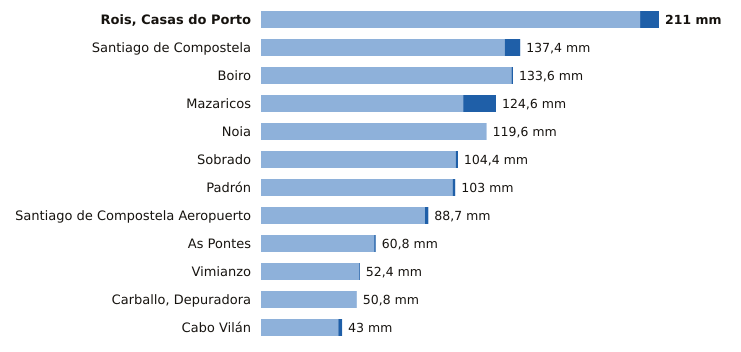

The table this chart was drawn from, first rows:
estacion, provincia, indicativo, mm_6_dias_anteriores, mm_hoy, mm_7_dias, horas_de_hoy
Rois, Casas do Porto, A Coruña, 1476R, 201.0, 10.0, 211.0, 6
Santiago de Compostela, A Coruña, 1475X, 129.2, 8.2, 137.4, 7
Boiro, A Coruña, 1442U, 132.8, 0.8, 133.6, 6
Mazaricos, A Coruña, 1406X, 107.2, 17.4, 124.6, 7
Noia, A Coruña, 1435C, 119.6, 0.0, 119.6, 5
Sobrado, A Coruña, 1410X, 103.2, 1.2, 104.4, 4
Padrón, A Coruña, 1473A, 101.6, 1.4, 103.0, 7
Santiago de Compostela Aeropuerto, A Coruña, 1428, 86.9, 1.8, 88.7, 7
As Pontes, A Coruña, 1363X, 60.0, 0.8, 60.8, 6
Vimianzo, A Coruña, 1399, 52.0, 0.4, 52.4, 4
Carballo, Depuradora, A Coruña, 1390X, 50.8, 0.0, 50.8, 5
Cabo Vilán, A Coruña, 1393, 41.0, 2.0, 43.0, 7
